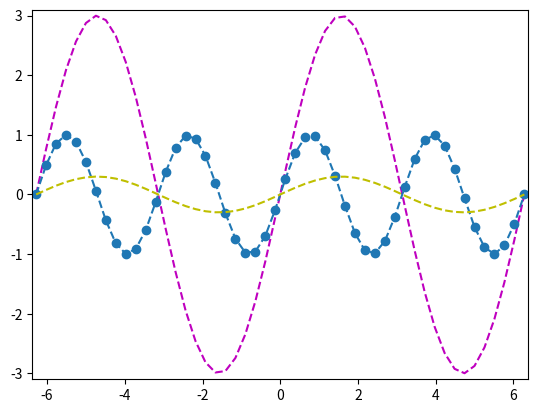

Write Python code to recreate this figure.
import numpy as np
import matplotlib.pyplot as plt

X = np.linspace(-2 * np.pi, 2*np.pi, 50, endpoint=True)
Y1 = 3*np.sin(X)
Y2 = np.sin(2*X)
Y3 = 0.3 * np.sin(X)
xmin, xmax = -2 * np.pi - 0.1, 2*np.pi + 0.1
ymin, ymax = -3.1, 3.1

plt.axis([xmin,xmax,ymin,ymax])
plt.plot(X,Y1,'m--')
plt.plot(X,Y2,'o--')
plt.plot(X,Y3,'y--')

plt.show()